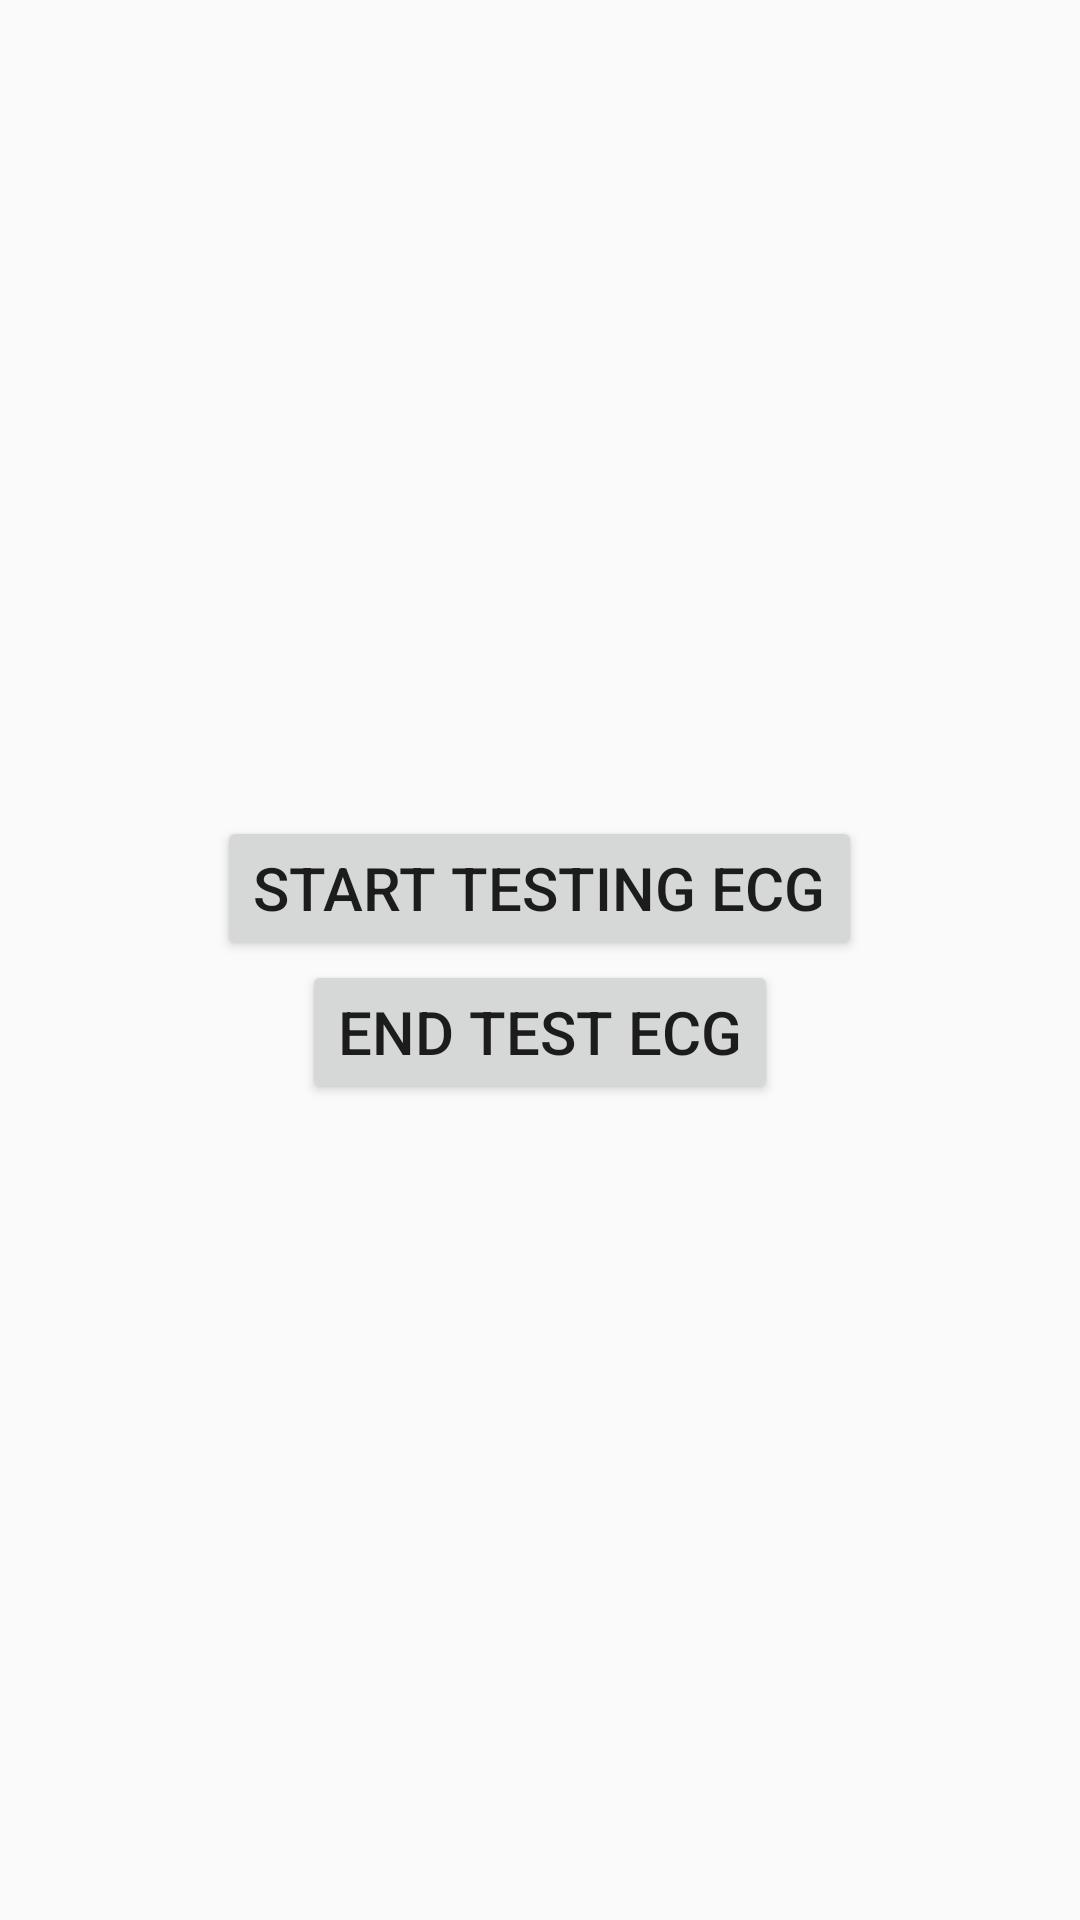

This screen was rendered from an Android layout file. Write that file and the resources it references.
<!-- AndroidManifest.xml: application theme AppTheme -->
<!-- res/layout/activity_ecg.xml -->
<?xml version="1.0" encoding="utf-8"?>
<LinearLayout xmlns:android="http://schemas.android.com/apk/res/android"
    android:layout_width="match_parent"
    android:layout_height="match_parent"
    android:gravity="center"
    android:orientation="vertical">

    <Button
        android:id="@+id/ecg_start"
        android:layout_width="wrap_content"
        android:layout_height="wrap_content"
        android:text="Start testing ecg"
        android:textSize="20sp" />

    <Button
        android:id="@+id/ecg_stop"
        android:layout_width="wrap_content"
        android:layout_height="wrap_content"
        android:text="End test ecg"
        android:textSize="20sp" />


</LinearLayout>
<!-- resources referenced by this layout -->
<resources>
  <style name="AppTheme" parent="Theme.AppCompat.Light.DarkActionBar">
  
          
  
          <item name="colorPrimary">@color/colorPrimary</item>
  
          <item name="colorPrimaryDark">@color/colorPrimaryDark</item>
  
          <item name="colorAccent">@color/colorAccent</item>
  
      </style>
  <color name="colorPrimary">#3F51B5</color>
  <color name="colorPrimaryDark">#303F9F</color>
  <color name="colorAccent">#FF4081</color>
</resources>
